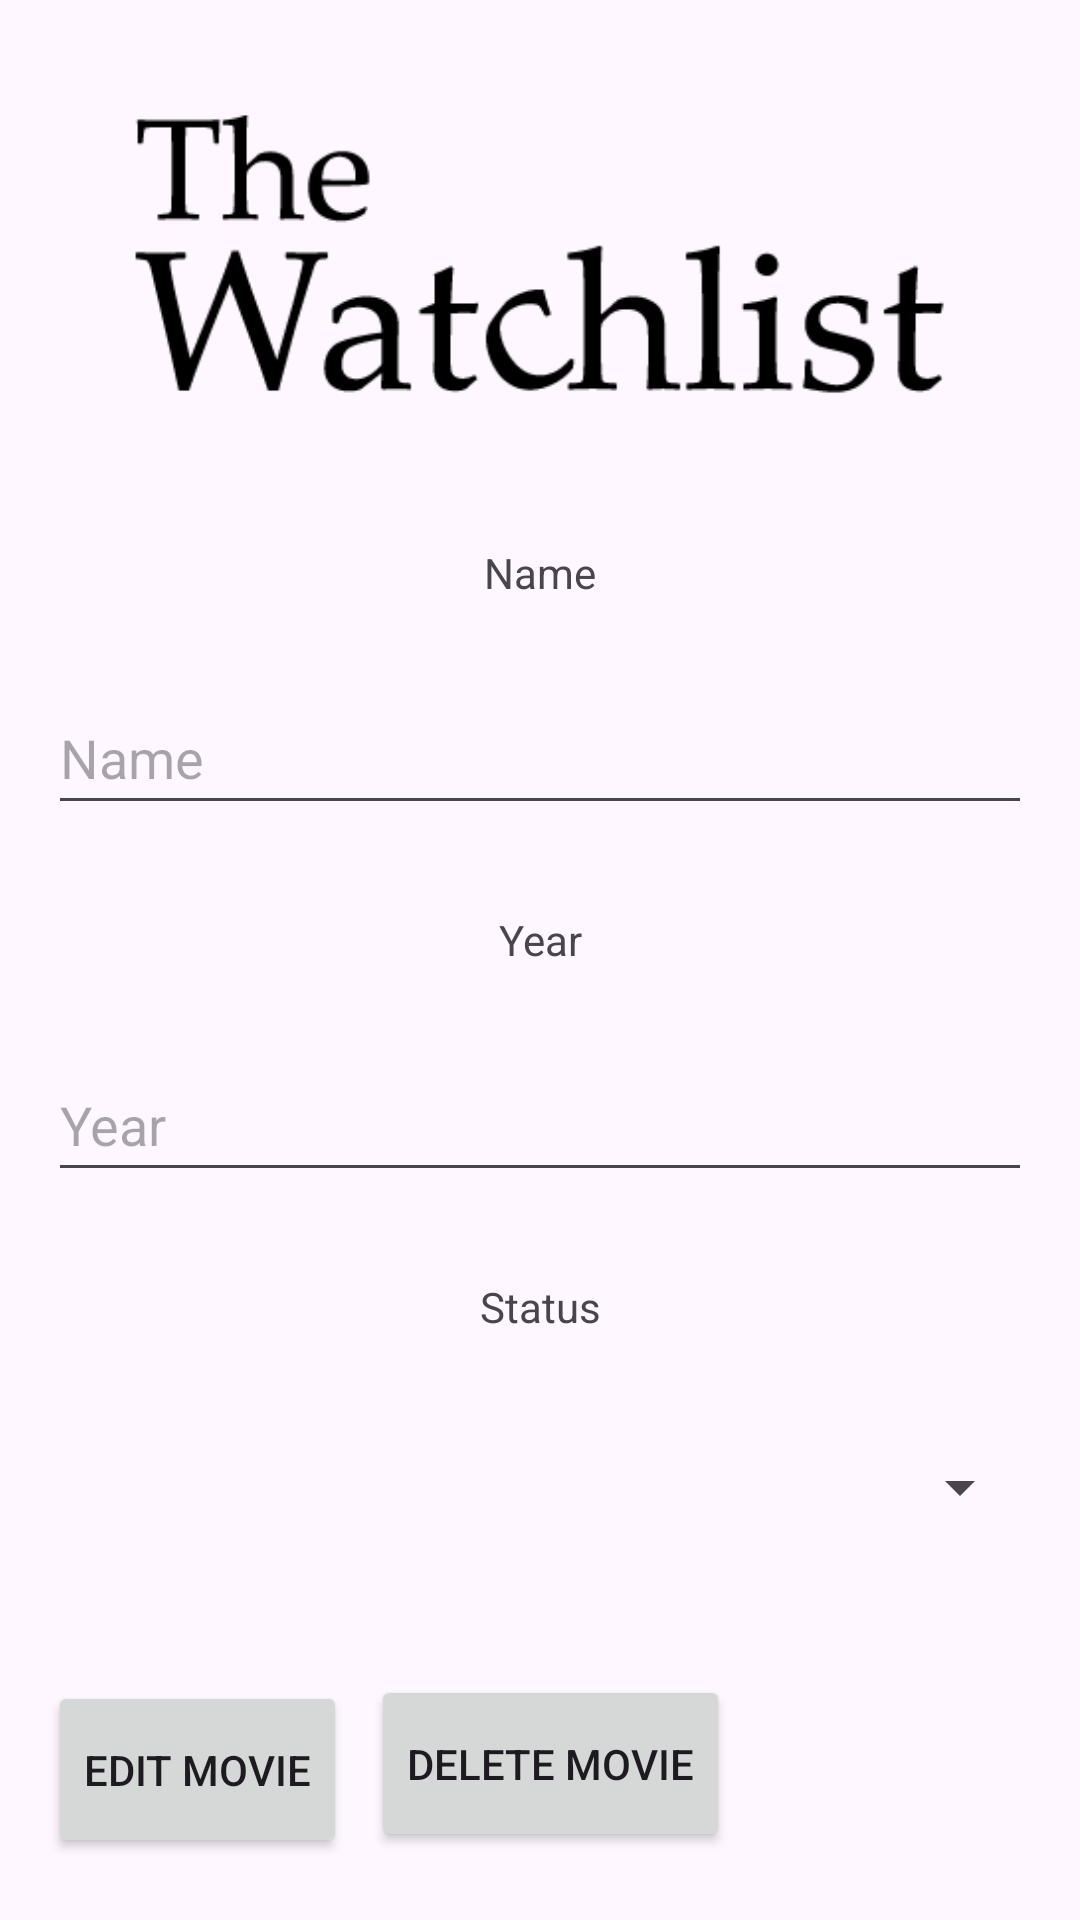

Produce the Android XML layout that renders to this screen, including the resource entries it uses.
<!-- AndroidManifest.xml: application theme Theme.TheWatchlist -->
<!-- res/layout/activity_update_movie.xml -->
<?xml version="1.0" encoding="utf-8"?>
<androidx.constraintlayout.widget.ConstraintLayout xmlns:android="http://schemas.android.com/apk/res/android"
    xmlns:app="http://schemas.android.com/apk/res-auto"
    xmlns:tools="http://schemas.android.com/tools"
    android:id="@+id/main"
    android:layout_width="match_parent"
    android:layout_height="match_parent"
    tools:context=".movie.AddMovie">

    <ImageView
        android:id="@+id/imageView"
        android:layout_width="1245dp"
        android:layout_height="128dp"
        android:layout_marginBottom="8dp"
        app:layout_constraintBottom_toTopOf="@id/textView6"
        app:layout_constraintEnd_toEndOf="parent"
        app:layout_constraintStart_toStartOf="parent"
        app:layout_constraintTop_toTopOf="parent"
        app:srcCompat="@drawable/watchlist___logo" />

    <TextView
        android:id="@+id/textView6"
        android:layout_width="wrap_content"
        android:layout_height="wrap_content"
        android:text="Name"
        android:layout_marginTop="4dp"
        android:layout_marginBottom="2dp"
        app:layout_constraintBottom_toTopOf="@id/edit_text_name1"
        app:layout_constraintEnd_toEndOf="parent"
        app:layout_constraintStart_toStartOf="parent"
        app:layout_constraintTop_toBottomOf="@id/imageView" />

    <EditText
        android:id="@+id/edit_text_name1"
        android:layout_width="0dp"
        android:layout_height="48dp"
        android:layout_marginStart="16dp"
        android:layout_marginEnd="16dp"
        android:layout_marginTop="4dp"
        android:layout_marginBottom="4dp"
        android:ems="10"
        android:hint="Name"
        android:inputType="text"
        app:layout_constraintBottom_toTopOf="@id/textView"
        app:layout_constraintEnd_toEndOf="parent"
        app:layout_constraintStart_toStartOf="parent"
        app:layout_constraintTop_toBottomOf="@id/textView6" />

    <TextView
        android:id="@+id/textView"
        android:layout_width="wrap_content"
        android:layout_height="wrap_content"
        android:text="Year"
        android:layout_marginTop="4dp"
        android:layout_marginBottom="2dp"
        app:layout_constraintBottom_toTopOf="@id/edit_text_year1"
        app:layout_constraintEnd_toEndOf="parent"
        app:layout_constraintStart_toStartOf="parent"
        app:layout_constraintTop_toBottomOf="@id/edit_text_name1" />

    <EditText
        android:id="@+id/edit_text_year1"
        android:layout_width="0dp"
        android:layout_height="48dp"
        android:layout_marginStart="16dp"
        android:layout_marginEnd="16dp"
        android:layout_marginTop="4dp"
        android:layout_marginBottom="4dp"
        android:ems="10"
        android:hint="Year"
        android:inputType="number"
        app:layout_constraintBottom_toTopOf="@id/textView7"
        app:layout_constraintEnd_toEndOf="parent"
        app:layout_constraintStart_toStartOf="parent"
        app:layout_constraintTop_toBottomOf="@id/textView" />

    <TextView
        android:id="@+id/textView7"
        android:layout_width="wrap_content"
        android:layout_height="wrap_content"
        android:text="Status"
        android:layout_marginTop="4dp"
        android:layout_marginBottom="2dp"
        app:layout_constraintBottom_toTopOf="@id/status_spinner1"
        app:layout_constraintEnd_toEndOf="parent"
        app:layout_constraintStart_toStartOf="parent"
        app:layout_constraintTop_toBottomOf="@id/edit_text_year1" />

    <Spinner
        android:id="@+id/status_spinner1"
        android:layout_width="0dp"
        android:layout_height="48dp"
        android:layout_marginStart="16dp"
        android:layout_marginEnd="16dp"
        android:layout_marginTop="4dp"
        android:layout_marginBottom="4dp"
        app:layout_constraintBottom_toTopOf="@id/edit_movie_button"
        app:layout_constraintEnd_toEndOf="parent"
        app:layout_constraintStart_toStartOf="parent"
        app:layout_constraintTop_toBottomOf="@id/textView7" />

    
    <Button
        android:id="@+id/edit_movie_button"
        android:layout_width="0dp"
        android:layout_height="59dp"
        android:layout_marginStart="16dp"
        android:layout_marginEnd="8dp"
        android:layout_marginTop="16dp"
        android:text="Edit Movie"
        app:layout_constraintBottom_toBottomOf="parent"
        app:layout_constraintStart_toStartOf="parent"
        app:layout_constraintTop_toBottomOf="@id/status_spinner1" />

    
    <Button
        android:id="@+id/delete_movie_button"
        android:layout_width="0dp"
        android:layout_height="59dp"
        android:layout_marginStart="8dp"
        android:layout_marginEnd="16dp"
        android:layout_marginTop="16dp"
        android:text="Delete Movie"
        app:layout_constraintBottom_toBottomOf="parent"
        app:layout_constraintStart_toEndOf="@id/edit_movie_button"
        app:layout_constraintTop_toBottomOf="@id/status_spinner1" />

</androidx.constraintlayout.widget.ConstraintLayout>
<!-- resources referenced by this layout -->
<resources>
  <!-- drawable watchlist___logo: png bitmap (drawable, 5989 bytes) -->
  <style name="Theme.TheWatchlist" parent="Base.Theme.TheWatchlist" />
  <style name="Base.Theme.TheWatchlist" parent="Theme.Material3.DayNight.NoActionBar">
          
          
      </style>
</resources>
